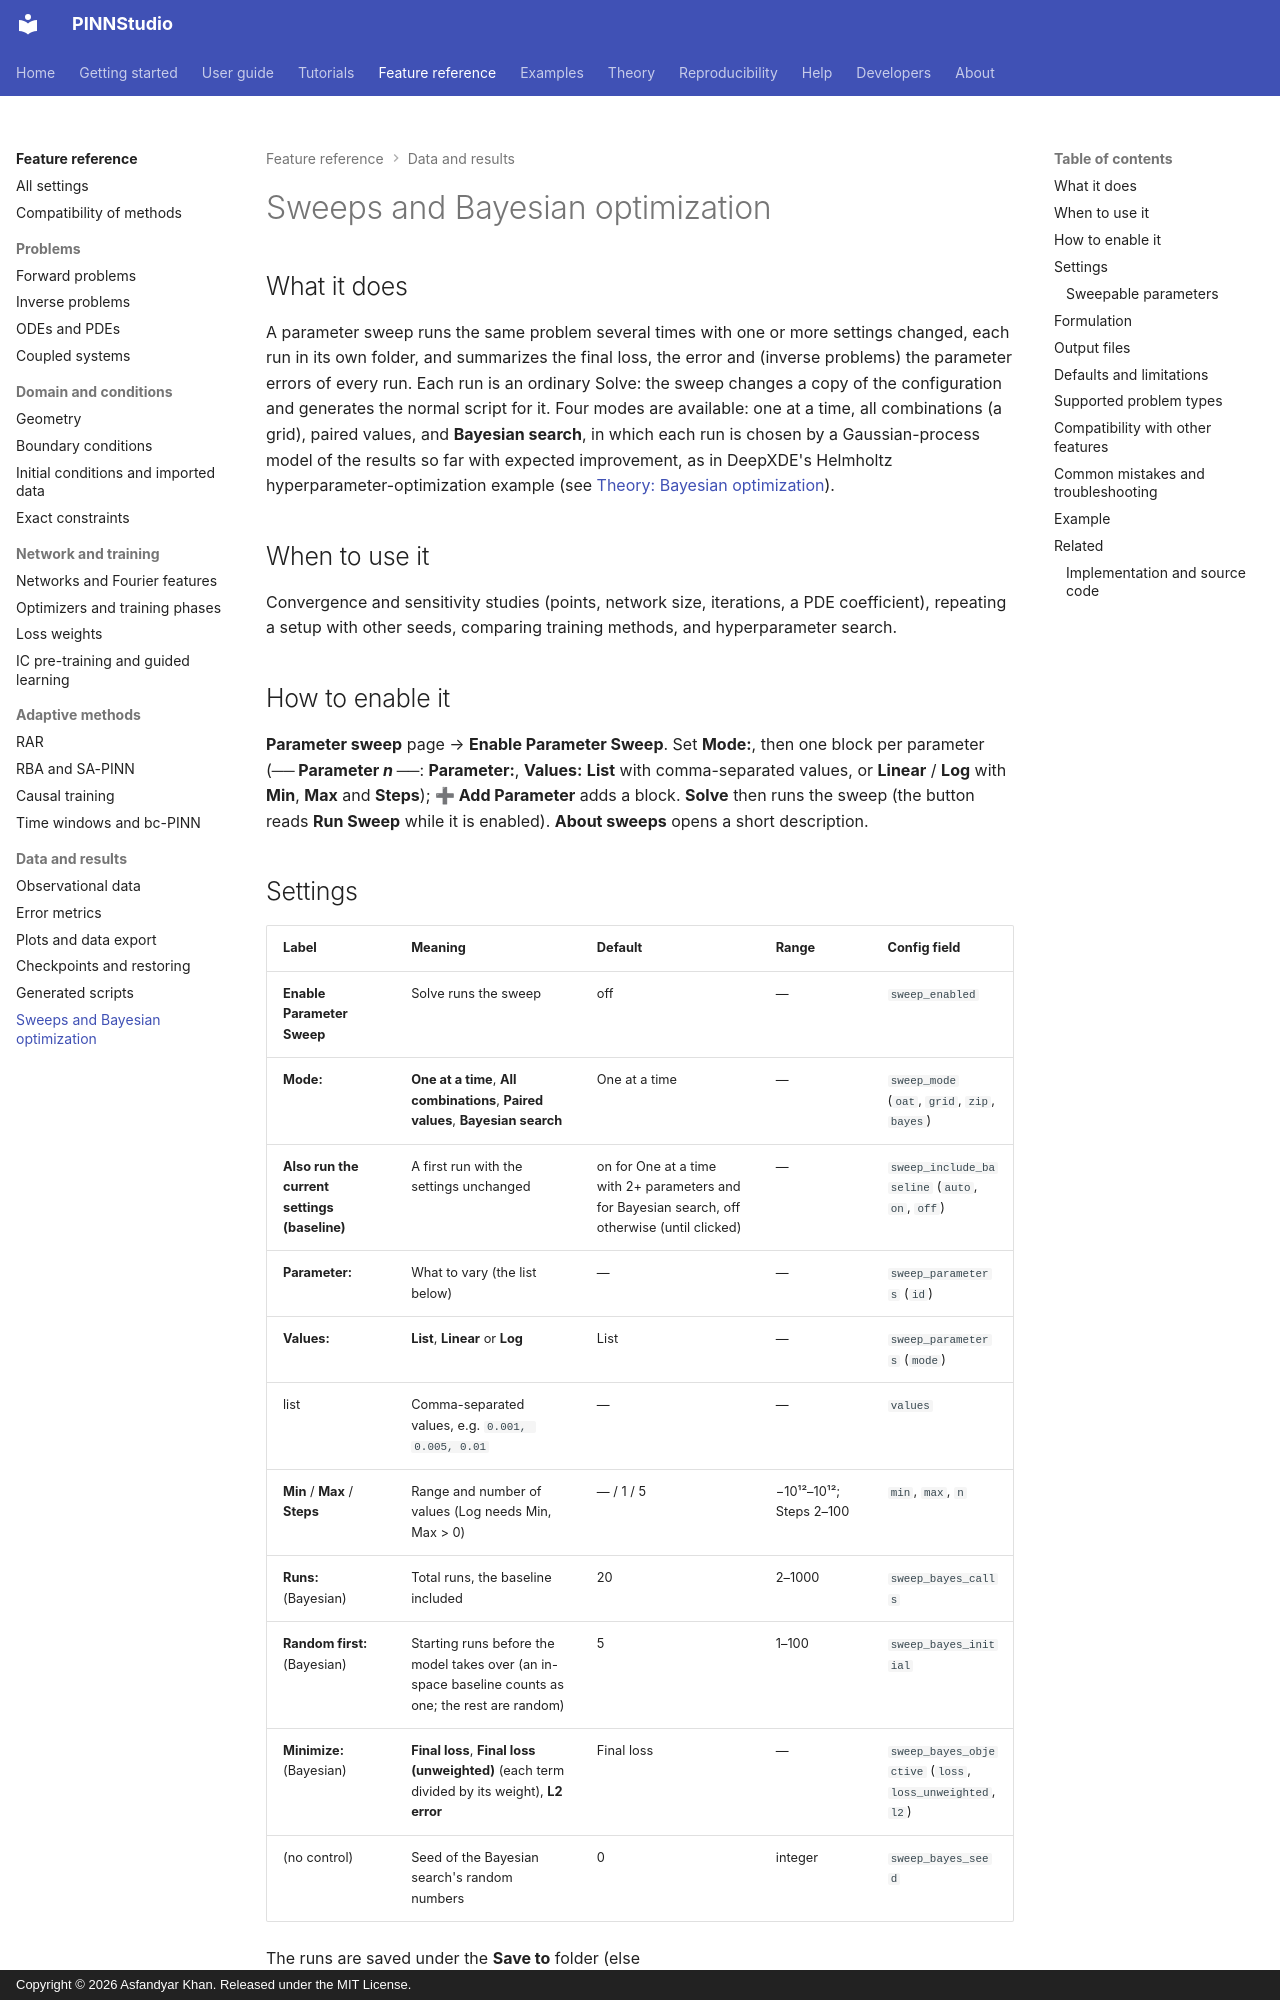

repository: AsfandyarKhan72/PINNStudio · page: reference/sweeps/index.html · generator: mkdocs · copyright: Copyright © 2026 Asfandyar Khan. Released under the MIT License.

---
search:
  boost: 2
---

# Sweeps and Bayesian optimization

## What it does

A parameter sweep runs the same problem several times with one or more settings changed, each run in its
own folder, and summarizes the final loss, the error and (inverse problems) the parameter errors of every
run. Each run is an ordinary Solve: the sweep changes a copy of the configuration and generates the normal
script for it. Four modes are available: one at a time, all combinations (a grid), paired values, and
**Bayesian search**, in which each run is chosen by a Gaussian-process model of the results so far with
expected improvement, as in DeepXDE's Helmholtz hyperparameter-optimization example (see
[Theory: Bayesian optimization](../theory/bayesian.md)).

## When to use it

Convergence and sensitivity studies (points, network size, iterations, a PDE coefficient), repeating a
setup with other seeds, comparing training methods, and hyperparameter search.

## How to enable it

**Parameter sweep** page → **Enable Parameter Sweep**. Set **Mode:**, then one block per parameter
(**── Parameter *n* ──**: **Parameter:**, **Values:** **List** with comma-separated values, or **Linear** /
**Log** with **Min**, **Max** and **Steps**); **➕ Add Parameter** adds a block. **Solve** then runs the
sweep (the button reads **Run Sweep** while it is enabled). **About sweeps** opens a short description.

## Settings

| Label | Meaning | Default | Range | Config field |
|---|---|---|---|---|
| **Enable Parameter Sweep** | Solve runs the sweep | off | — | `sweep_enabled` |
| **Mode:** | **One at a time**, **All combinations**, **Paired values**, **Bayesian search** | One at a time | — | `sweep_mode` (`oat`, `grid`, `zip`, `bayes`) |
| **Also run the current settings (baseline)** | A first run with the settings unchanged | on for One at a time with 2+ parameters and for Bayesian search, off otherwise (until clicked) | — | `sweep_include_baseline` (`auto`, `on`, `off`) |
| **Parameter:** | What to vary (the list below) | — | — | `sweep_parameters` (`id`) |
| **Values:** | **List**, **Linear** or **Log** | List | — | `sweep_parameters` (`mode`) |
| list | Comma-separated values, e.g. `0.001, 0.005, 0.01` | — | — | `values` |
| **Min** / **Max** / **Steps** | Range and number of values (Log needs Min, Max > 0) | — / 1 / 5 | −10¹²–10¹²; Steps 2–100 | `min`, `max`, `n` |
| **Runs:** (Bayesian) | Total runs, the baseline included | 20 | 2–1000 | `sweep_bayes_calls` |
| **Random first:** (Bayesian) | Starting runs before the model takes over (an in-space baseline counts as one; the rest are random) | 5 | 1–100 | `sweep_bayes_initial` |
| **Minimize:** (Bayesian) | **Final loss**, **Final loss (unweighted)** (each term divided by its weight), **L2 error** | Final loss | — | `sweep_bayes_objective` (`loss`, `loss_unweighted`, `l2`) |
| (no control) | Seed of the Bayesian search's random numbers | 0 | integer | `sweep_bayes_seed` |

The runs are saved under the **Save to** folder (else `~/PINNStudio_Results/parameter_sweep_results`) in
`<label>_sweep__<date>_<time>/`, one subfolder per run.
